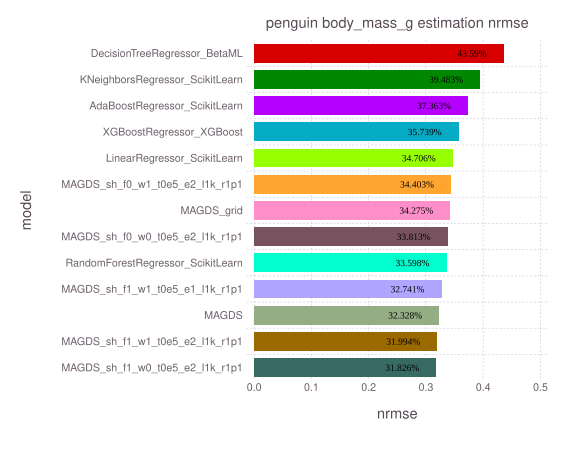

Data behind this chart, as committed beside it:
model, nrmse, time, memory
DecisionTreeRegressor_BetaML, 0.4359, 0.01574, 6058352
KNeighborsRegressor_ScikitLearn, 0.3948, 0.004696, 228240
AdaBoostRegressor_ScikitLearn, 0.3736, 0.1466, 227424
XGBoostRegressor_XGBoost, 0.3574, 0.07427, 287040
LinearRegressor_ScikitLearn, 0.3471, 0.008582, 226608
MAGDS_sh_f0_w1_t0e5_e2_l1k_r1p1, 0.344, 0.01556, 48
MAGDS_grid, 0.3427, 0.03052, 48
MAGDS_sh_f0_w0_t0e5_e2_l1k_r1p1, 0.3381, 0.01512, 48
RandomForestRegressor_ScikitLearn, 0.336, 0.3422, 233544
MAGDS_sh_f1_w1_t0e5_e1_l1k_r1p1, 0.3274, 0.03219, 48
MAGDS, 0.3233, 0.0367, 48
MAGDS_sh_f1_w1_t0e5_e2_l1k_r1p1, 0.3199, 0.03194, 48
MAGDS_sh_f1_w0_t0e5_e2_l1k_r1p1, 0.3183, 0.02965, 48
